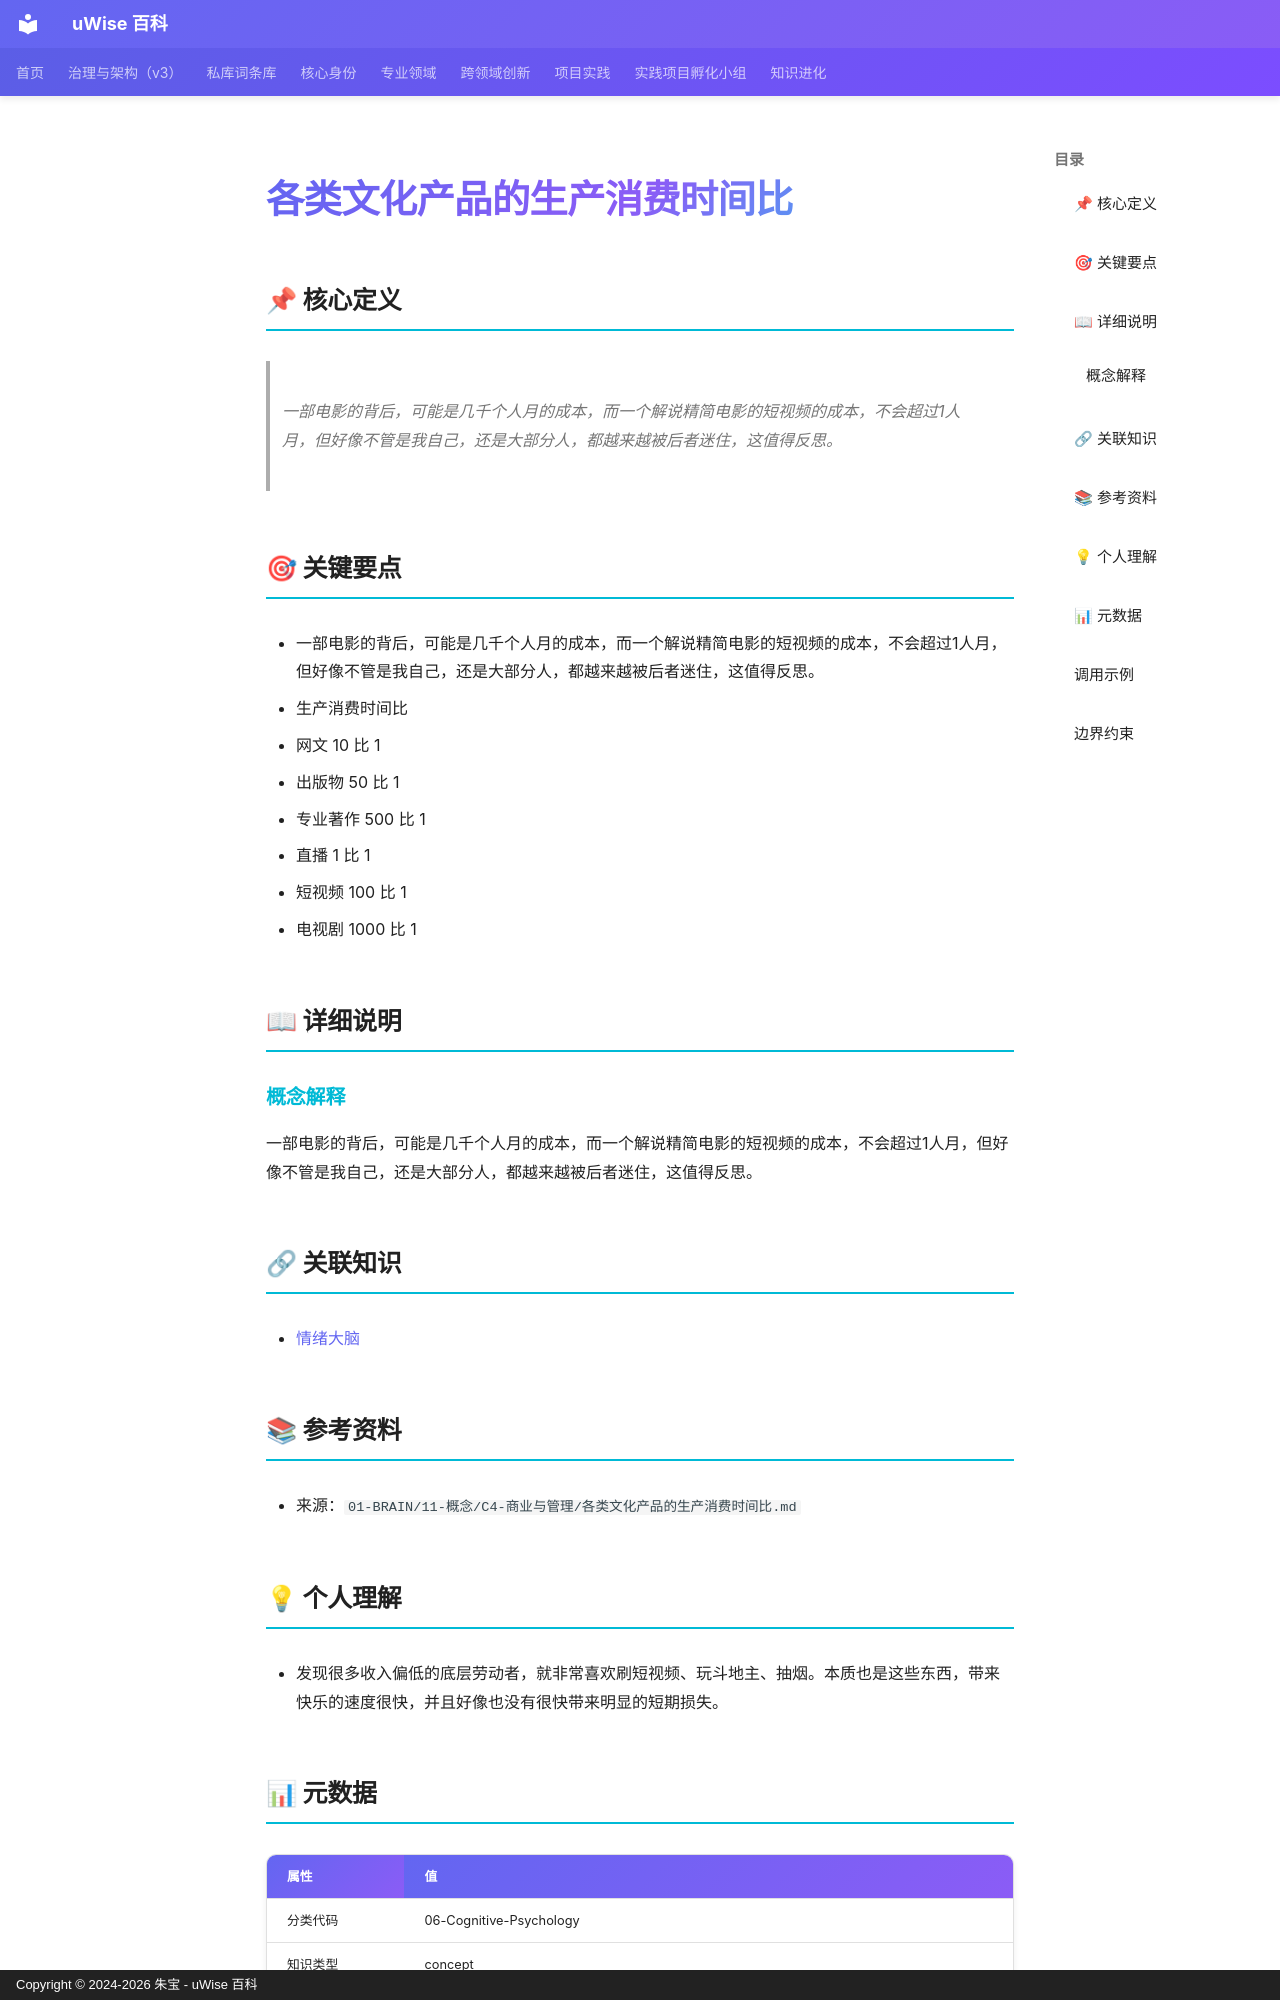

repository: zhubao315/uWise · page: vault-encyclopedia/md-a714f05b/index.html · generator: mkdocs · copyright: Copyright © 2024-2026 朱宝 - uWise 百科

---
title: "各类文化产品的生产消费时间比"
description: "一部电影的背后，可能是几千个人月的成本，而一个解说精简电影的短视频的成本，不会超过1人月，但好像不管是我自己，还是大部分人，都越来越被后者迷住，这值得反思。"
---

# 各类文化产品的生产消费时间比

## 📌 核心定义

> 一部电影的背后，可能是几千个人月的成本，而一个解说精简电影的短视频的成本，不会超过1人月，但好像不管是我自己，还是大部分人，都越来越被后者迷住，这值得反思。

## 🎯 关键要点

- 一部电影的背后，可能是几千个人月的成本，而一个解说精简电影的短视频的成本，不会超过1人月，但好像不管是我自己，还是大部分人，都越来越被后者迷住，这值得反思。
- 生产消费时间比
- 网文 10 比 1
- 出版物 50 比 1
- 专业著作 500 比 1
- 直播 1 比 1
- 短视频 100 比 1
- 电视剧 1000 比 1

## 📖 详细说明

### 概念解释
一部电影的背后，可能是几千个人月的成本，而一个解说精简电影的短视频的成本，不会超过1人月，但好像不管是我自己，还是大部分人，都越来越被后者迷住，这值得反思。


## 🔗 关联知识

- [情绪大脑](../md-633c9a50/)

## 📚 参考资料

- 来源：`01-BRAIN/11-概念/C4-商业与管理/各类文化产品的生产消费时间比.md`

## 💡 个人理解

- 发现很多收入偏低的底层劳动者，就非常喜欢刷短视频、玩斗地主、抽烟。本质也是这些东西，带来快乐的速度很快，并且好像也没有很快带来明显的短期损失。

## 📊 元数据

| 属性 | 值 |
|------|-----|
| 分类代码 | 06-Cognitive-Psychology |
| 知识类型 | concept |
| 来源文件 | 01-BRAIN/11-概念/C4-商业与管理/各类文化产品的生产消费时间比.md |
| 精修时间 | 2026-06-17 11:53 |

---
